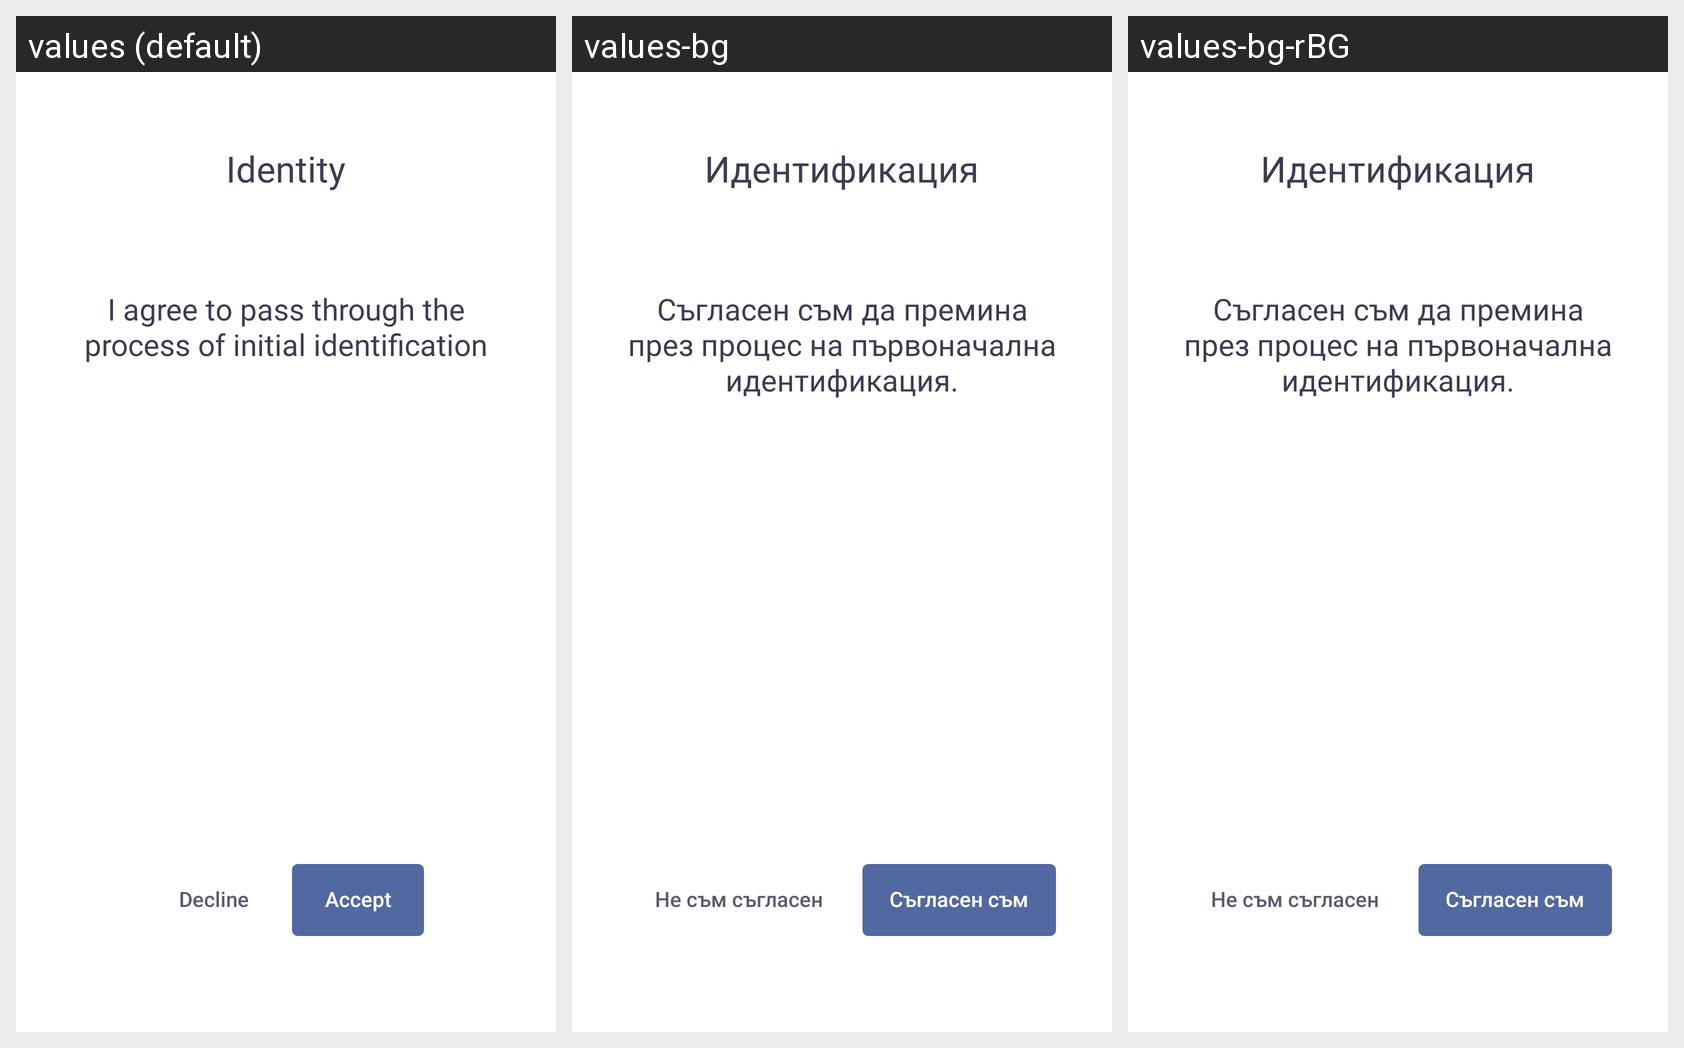

This grid shows one Android layout under several languages. Give, for every string resource on the screen, its name, the default text and each shown locale's text.
Android screen res/layout/fragment_forgot_pin.xml rendered under 3 locales, left to right: values (default), values-bg, values-bg-rBG. Device: Nexus 5 (rendered at 1080×1920; each locale shown at half size, 540×960, under a caption strip naming it); theme Theme.App.
Strings drawn on this screen, with the default value and each locale's value (text and hints the layout hard-codes, and strings that could not be matched under every locale, appear in the picture but are not listed):

registration_intro_title
  values: Identity
  values-bg: Идентификация
  values-bg-rBG: Идентификация

registration_intro_description
  values: I agree to pass through the process of initial identification
  values-bg: Съгласен съм да премина през процес на първоначална идентификация.
  values-bg-rBG: Съгласен съм да премина през процес на първоначална идентификация.

registration_intro_btn_no
  values: Decline
  values-bg: Не съм съгласен
  values-bg-rBG: Не съм съгласен

registration_intro_btn_yes
  values: Accept
  values-bg: Съгласен съм
  values-bg-rBG: Съгласен съм
